Run: headless pygame with SDL's dummy video driver; simulated clock (each Clock.tick advances the game by its frame time, no real sleeping); random seed 0; keys injected as events and as key.get_pressed() state; mouse plan: one left click at the window centre at the start of phase 2, then a move to the lower-right quarter at the start of phase 3.
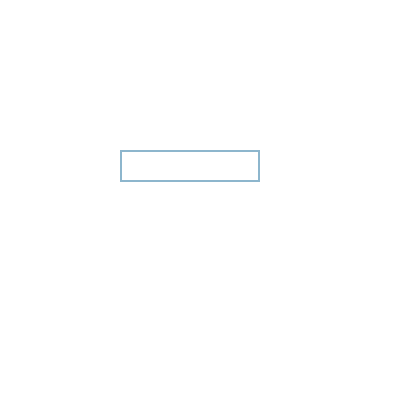
Frame 1 of 4 · flips 1–60 · no input
Frame 2 of 4 · flips 61–180 · clicked the window centre · tapped SPACE, RETURN · held RIGHT (→), D · screen unchanged from frame 1, image omitted
Frame 3 of 4 · flips 181–300 · moved the mouse to the lower-right quarter · held DOWN (↓), S · screen unchanged from frame 2, image omitted
Frame 4 of 4 · flips 301–420 · held LEFT (←), A, UP (↑), W · screen unchanged from frame 3, image omitted

The pygame program that drew these frames:

import pygame
# from miner import main
WIDTH = 400
pygame.display.set_caption("Gold Miner")

WHITE = (255, 255, 255)

# win.fill(WHITE)
def menu():
  window = pygame.display.set_mode((WIDTH, WIDTH))
  # window.fill(WHITE)
  # pygame.display.update()

  run = True
  text=''
  input_box = pygame.Rect(120, 150, 140, 32)
  font = pygame.font.Font(None, 32)
  color_inactive = pygame.Color('lightskyblue3')
  color_active = pygame.Color('dodgerblue2')
  color = color_inactive
  active = False
  while run:
    
    for event in pygame.event.get():
      
      if event.type == pygame.QUIT:
        run = False
      
      if event.type == pygame.MOUSEBUTTONDOWN:
          # If the user clicked on the input_box rect.
          if input_box.collidepoint(event.pos):
              # Toggle the active variable.
              active = not active
          else:
              active = False
          color = color_active if active else color_inactive

      if event.type == pygame.KEYDOWN:
        # print('x')
        if event.key == pygame.K_RETURN:
          print(text)
          # main(window, WIDTH)
          # miner.main()
        elif event.key == pygame.K_BACKSPACE:
          text = text[:-1]
        else:
          if event.unicode >= '0' and event.unicode <= '9':
            text+=event.unicode

    window.fill(WHITE)
    txt_surface = font.render(text, True, color)
    window.blit(txt_surface, (input_box.x+5, input_box.y+5))
    pygame.draw.rect(window, color, input_box, 2)
    pygame.display.flip()


  pygame.quit()

if __name__ == '__main__':
  pygame.init()
  menu()
